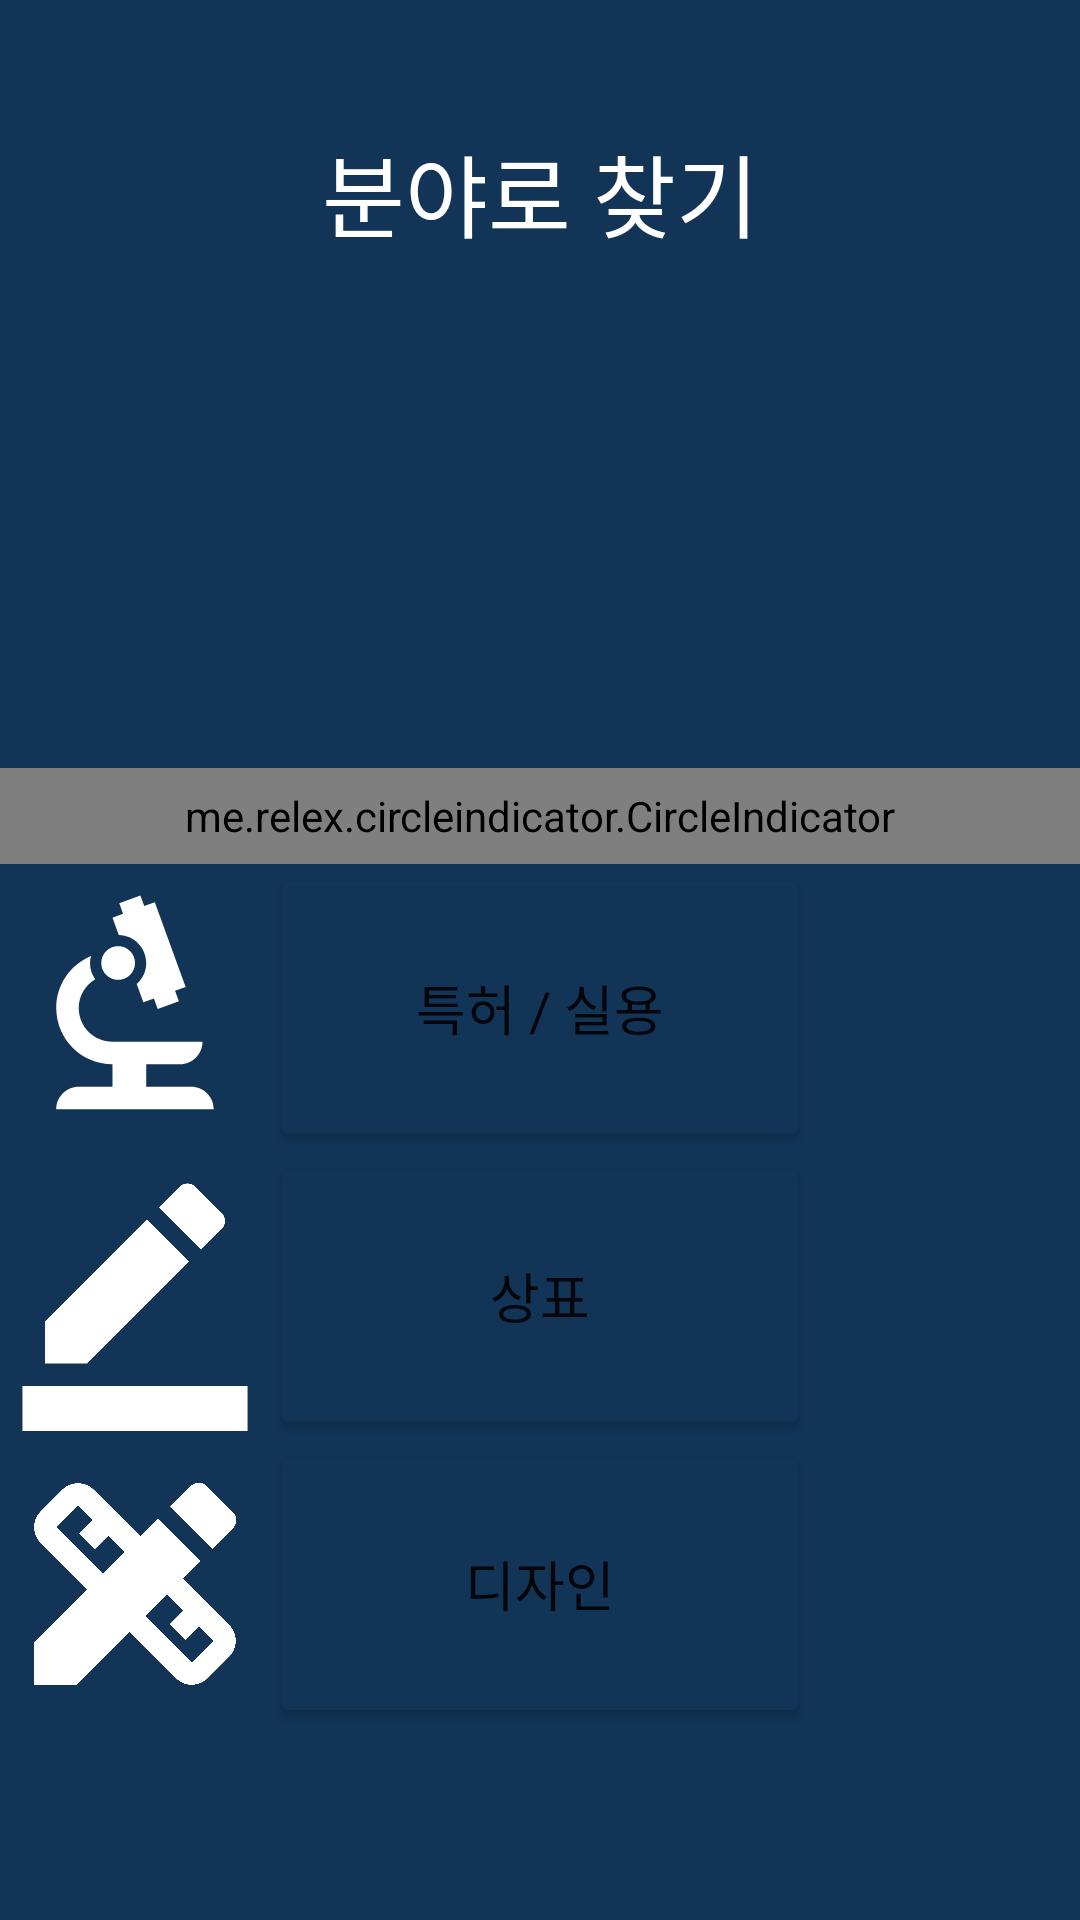

Here is an Android app screen rendered from its layout file. Give the layout XML and the strings, colors and styles it references.
<!-- AndroidManifest.xml: application theme Theme.Markcheck -->
<!-- res/layout/activity_professional.xml -->
<androidx.constraintlayout.widget.ConstraintLayout xmlns:android="http://schemas.android.com/apk/res/android"
    xmlns:app="http://schemas.android.com/apk/res-auto"
    xmlns:tools="http://schemas.android.com/tools"
    android:layout_width="match_parent"
    android:layout_height="match_parent"
    android:background="#123456"
    tools:context=".ProfessionalActivity">


    <androidx.constraintlayout.widget.Guideline
        android:id="@+id/guideline24"
        android:layout_width="wrap_content"
        android:layout_height="wrap_content"
        android:orientation="horizontal"
        app:layout_constraintGuide_percent="0.2" />

    <androidx.constraintlayout.widget.Guideline
        android:id="@+id/guideline32"
        android:layout_width="wrap_content"
        android:layout_height="wrap_content"
        android:orientation="horizontal"
        app:layout_constraintGuide_percent="0.45" />

    <androidx.constraintlayout.widget.Guideline
        android:id="@+id/guideline33"
        android:layout_width="wrap_content"
        android:layout_height="wrap_content"
        android:orientation="horizontal"
        app:layout_constraintGuide_percent="0.6" />

    <androidx.constraintlayout.widget.Guideline
        android:id="@+id/guideline35"
        android:layout_width="wrap_content"
        android:layout_height="wrap_content"
        android:orientation="horizontal"
        app:layout_constraintGuide_percent="0.4" />

    <androidx.constraintlayout.widget.Guideline
        android:id="@+id/guideline34"
        android:layout_width="wrap_content"
        android:layout_height="wrap_content"
        android:orientation="horizontal"
        app:layout_constraintGuide_percent="0.75" />

    <androidx.constraintlayout.widget.Guideline
        android:id="@+id/guideline27"
        android:layout_width="wrap_content"
        android:layout_height="wrap_content"
        android:orientation="horizontal"
        app:layout_constraintGuide_percent="0.9" />

    <androidx.constraintlayout.widget.Guideline
        android:id="@+id/guideline29"
        android:layout_width="wrap_content"
        android:layout_height="wrap_content"
        android:orientation="vertical"
        app:layout_constraintGuide_percent="0.25" />

    <androidx.constraintlayout.widget.Guideline
        android:id="@+id/guideline30"
        android:layout_width="wrap_content"
        android:layout_height="wrap_content"
        android:orientation="vertical"
        app:layout_constraintGuide_percent="0.75" />

    <androidx.viewpager.widget.ViewPager
        android:id="@+id/viewpager"
        android:layout_width="0dp"
        android:layout_height="0dp"

        app:layout_constraintBottom_toTopOf="@+id/guideline32"
        app:layout_constraintEnd_toEndOf="parent"
        app:layout_constraintStart_toStartOf="parent"
        app:layout_constraintTop_toTopOf="@+id/guideline24"
        tools:ignore="SpeakableTextPresentCheck">

    </androidx.viewpager.widget.ViewPager>

    <me.relex.circleindicator.CircleIndicator
        android:id="@+id/indicator"
        android:layout_width="0dp"
        android:layout_height="0dp"
        app:ci_drawable="@drawable/black_radius"
        app:ci_height="5dp"
        app:ci_margin="2dp"
        app:ci_width="5dp"
        app:layout_constraintBottom_toTopOf="@+id/guideline32"
        app:layout_constraintEnd_toEndOf="parent"
        app:layout_constraintStart_toStartOf="parent"
        app:layout_constraintTop_toTopOf="@+id/guideline35"
        app:layout_constraintVertical_bias="1.0" />


    <TextView
        android:id="@+id/textView12"
        android:layout_width="0dp"
        android:layout_height="0dp"
        android:fontFamily="@font/bold"
        android:gravity="center"
        android:text="분야로 찾기"
        android:textColor="@color/white"
        android:textSize="30sp"
        app:layout_constraintBottom_toTopOf="@+id/guideline24"
        app:layout_constraintEnd_toEndOf="parent"
        app:layout_constraintStart_toStartOf="parent"
        app:layout_constraintTop_toTopOf="parent" />

    <Button
        android:id="@+id/patent_btn"
        android:layout_width="0dp"
        android:layout_height="0dp"
        android:text="특허 / 실용"
        android:fontFamily="@font/bold"
        android:backgroundTint="#123456"
        android:textSize="18sp"
        android:onClick="patent_btn"
        app:layout_constraintBottom_toTopOf="@+id/guideline33"
        app:layout_constraintEnd_toStartOf="@+id/guideline30"
        app:layout_constraintStart_toStartOf="@+id/guideline29"
        app:layout_constraintTop_toTopOf="@+id/guideline32" />

    <ImageView
        android:id="@+id/imageView"
        android:layout_width="0dp"
        android:layout_height="0dp"
        app:layout_constraintBottom_toTopOf="@+id/guideline33"
        app:layout_constraintEnd_toStartOf="@+id/guideline29"
        app:layout_constraintStart_toStartOf="parent"
        app:layout_constraintTop_toTopOf="@+id/guideline32"
        app:srcCompat="@drawable/ic_baseline_biotech_24" />

    <ImageView
        android:id="@+id/imageView2"
        android:layout_width="0dp"
        android:layout_height="0dp"
        app:layout_constraintBottom_toTopOf="@+id/guideline34"
        app:layout_constraintEnd_toStartOf="@+id/guideline29"
        app:layout_constraintStart_toStartOf="parent"
        app:layout_constraintTop_toTopOf="@+id/guideline33"
        app:srcCompat="@drawable/ic_baseline_border_color_24" />

    <ImageView
        android:id="@+id/imageView3"
        android:layout_width="0dp"
        android:layout_height="0dp"
        app:layout_constraintBottom_toTopOf="@+id/guideline27"
        app:layout_constraintEnd_toStartOf="@+id/guideline29"
        app:layout_constraintHorizontal_bias="0.0"
        app:layout_constraintStart_toStartOf="parent"
        app:layout_constraintTop_toTopOf="@+id/guideline34"
        app:layout_constraintVertical_bias="0.0"
        app:srcCompat="@drawable/ic_baseline_design_services_24" />

    <Button
        android:id="@+id/button7"
        android:layout_width="0dp"
        android:layout_height="0dp"
        android:text="상표"
        android:fontFamily="@font/bold"
        android:backgroundTint="#123456"
        android:textSize="18sp"
        android:onClick="marker_btn"
        app:layout_constraintBottom_toTopOf="@+id/guideline34"
        app:layout_constraintEnd_toStartOf="@+id/guideline30"
        app:layout_constraintStart_toStartOf="@+id/guideline29"
        app:layout_constraintTop_toTopOf="@+id/guideline33" />

    <Button
        android:id="@+id/button8"
        android:layout_width="0dp"
        android:layout_height="0dp"
        android:backgroundTint="#123456"
        android:fontFamily="@font/bold"
        android:onClick="design_btn"
        android:text="디자인"
        android:textSize="18sp"
        app:layout_constraintBottom_toTopOf="@+id/guideline27"
        app:layout_constraintEnd_toStartOf="@+id/guideline30"
        app:layout_constraintStart_toStartOf="@+id/guideline29"
        app:layout_constraintTop_toTopOf="@+id/guideline34" />


</androidx.constraintlayout.widget.ConstraintLayout>
<!-- resources referenced by this layout -->
<resources>
  <!-- drawable ic_baseline_biotech_24 (drawable) -->
  <vector xmlns:android="http://schemas.android.com/apk/res/android"
      android:width="24dp"
      android:height="24dp"
      android:viewportWidth="24"
      android:viewportHeight="24"
      android:tint="#ffffff">
    <path
        android:fillColor="@android:color/white"
        android:pathData="M7,19c-1.1,0 -2,0.9 -2,2h14c0,-1.1 -0.9,-2 -2,-2h-4v-2h3c1.1,0 2,-0.9 2,-2h-8c-1.66,0 -3,-1.34 -3,-3c0,-1.09 0.59,-2.04 1.46,-2.56C8.17,9.03 8,8.54 8,8c0,-0.21 0.04,-0.42 0.09,-0.62C6.28,8.13 5,9.92 5,12c0,2.76 2.24,5 5,5v2H7z"/>
    <path
        android:fillColor="@android:color/white"
        android:pathData="M10.56,5.51C11.91,5.54 13,6.64 13,8c0,0.75 -0.33,1.41 -0.85,1.87l0.59,1.62l0.94,-0.34l0.34,0.94l1.88,-0.68l-0.34,-0.94l0.94,-0.34L13.76,2.6l-0.94,0.34L12.48,2L10.6,2.68l0.34,0.94L10,3.97L10.56,5.51z"/>
    <path
        android:fillColor="@android:color/white"
        android:pathData="M10.5,8m-1.5,0a1.5,1.5 0,1 1,3 0a1.5,1.5 0,1 1,-3 0"/>
  </vector>
  <!-- drawable ic_baseline_border_color_24 (drawable) -->
  <vector xmlns:android="http://schemas.android.com/apk/res/android"
      android:width="24dp"
      android:height="24dp"
      android:viewportWidth="24"
      android:viewportHeight="24"
      android:tint="#ffffff">
    <path
        android:fillColor="@android:color/white"
        android:pathData="M22,24H2v-4h20V24zM13.06,5.19l3.75,3.75L7.75,18H4v-3.75L13.06,5.19zM17.88,7.87l-3.75,-3.75l1.83,-1.83c0.39,-0.39 1.02,-0.39 1.41,0l2.34,2.34c0.39,0.39 0.39,1.02 0,1.41L17.88,7.87z"/>
  </vector>
  <!-- drawable ic_baseline_design_services_24 (drawable) -->
  <vector xmlns:android="http://schemas.android.com/apk/res/android"
      android:width="24dp"
      android:height="24dp"
      android:viewportWidth="24"
      android:viewportHeight="24"
      android:tint="#ffffff">
    <path
        android:fillColor="@android:color/white"
        android:pathData="M16.24,11.51l1.57,-1.57l-3.75,-3.75l-1.57,1.57L8.35,3.63c-0.78,-0.78 -2.05,-0.78 -2.83,0l-1.9,1.9c-0.78,0.78 -0.78,2.05 0,2.83l4.13,4.13L3,17.25V21h3.75l4.76,-4.76l4.13,4.13c0.95,0.95 2.23,0.6 2.83,0l1.9,-1.9c0.78,-0.78 0.78,-2.05 0,-2.83L16.24,11.51zM9.18,11.07L5.04,6.94l1.89,-1.9c0,0 0,0 0,0l1.27,1.27L7.02,7.5l1.41,1.41l1.19,-1.19l1.45,1.45L9.18,11.07zM17.06,18.96l-4.13,-4.13l1.9,-1.9l1.45,1.45l-1.19,1.19l1.41,1.41l1.19,-1.19l1.27,1.27L17.06,18.96z"/>
    <path
        android:fillColor="@android:color/white"
        android:pathData="M20.71,7.04c0.39,-0.39 0.39,-1.02 0,-1.41l-2.34,-2.34c-0.47,-0.47 -1.12,-0.29 -1.41,0l-1.83,1.83l3.75,3.75L20.71,7.04z"/>
  </vector>
  <style name="Theme.Markcheck" parent="Theme.MaterialComponents.DayNight.NoActionBar">
          
          <item name="colorPrimary">@color/purple_500</item>
          <item name="colorPrimaryVariant">@color/purple_700</item>
          <item name="colorOnPrimary">@color/white</item>
          
          <item name="colorSecondary">@color/teal_200</item>
          <item name="colorSecondaryVariant">@color/teal_700</item>
          <item name="colorOnSecondary">@color/black</item>
          
          <item name="android:statusBarColor" tools:targetApi="l">?attr/colorPrimaryVariant</item>
          
      </style>
  <!-- not gathered from this repository: default colours our renderer supplied (Android Studio template values) -->
  <color name="purple_500">#FF6200EE</color>
  <color name="purple_700">#FF3700B3</color>
  <color name="teal_200">#FF03DAC5</color>
  <color name="teal_700">#FF018786</color>
  <color name="black">#FF000000</color>
  <color name="white">#FFFFFFFF</color>
</resources>
